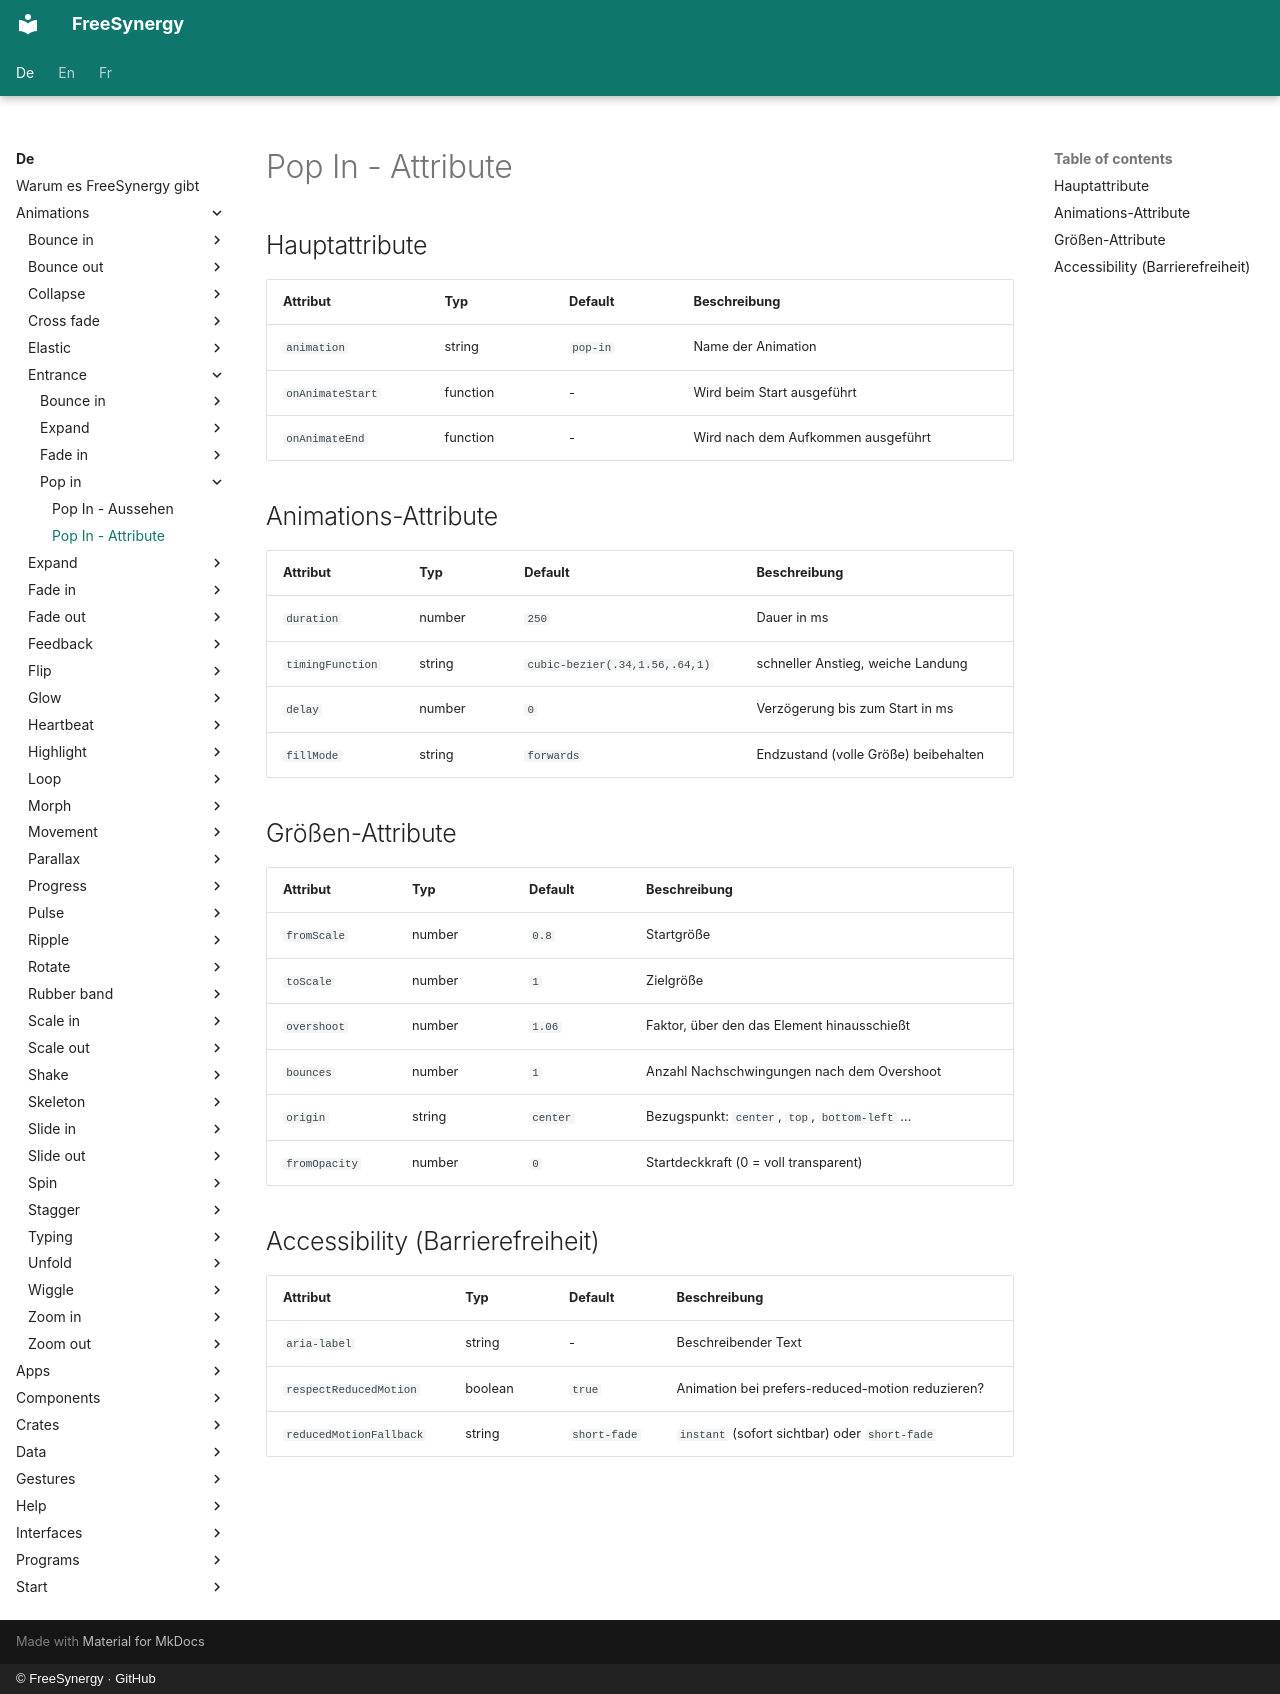

repository: FreeSynergy/fs-documentation · page: de/animations/entrance/pop-in/attributes/index.html · generator: mkdocs · copyright: © FreeSynergy · GitHub

# Pop In - Attribute

## Hauptattribute

| Attribut | Typ | Default | Beschreibung |
|----------|-----|---------|--------------|
| `animation` | string | `pop-in` | Name der Animation |
| `onAnimateStart` | function | - | Wird beim Start ausgeführt |
| `onAnimateEnd` | function | - | Wird nach dem Aufkommen ausgeführt |

## Animations-Attribute

| Attribut | Typ | Default | Beschreibung |
|----------|-----|---------|--------------|
| `duration` | number | `250` | Dauer in ms |
| `timingFunction` | string | `cubic-bezier(.34,1.56,.64,1)` | schneller Anstieg, weiche Landung |
| `delay` | number | `0` | Verzögerung bis zum Start in ms |
| `fillMode` | string | `forwards` | Endzustand (volle Größe) beibehalten |

## Größen-Attribute

| Attribut | Typ | Default | Beschreibung |
|----------|-----|---------|--------------|
| `fromScale` | number | `0.8` | Startgröße |
| `toScale` | number | `1` | Zielgröße |
| `overshoot` | number | `1.06` | Faktor, über den das Element hinausschießt |
| `bounces` | number | `1` | Anzahl Nachschwingungen nach dem Overshoot |
| `origin` | string | `center` | Bezugspunkt: `center`, `top`, `bottom-left` … |
| `fromOpacity` | number | `0` | Startdeckkraft (0 = voll transparent) |

## Accessibility (Barrierefreiheit)

| Attribut | Typ | Default | Beschreibung |
|----------|-----|---------|--------------|
| `aria-label` | string | - | Beschreibender Text |
| `respectReducedMotion` | boolean | `true` | Animation bei prefers-reduced-motion reduzieren? |
| `reducedMotionFallback` | string | `short-fade` | `instant` (sofort sichtbar) oder `short-fade` |
